Run: headless pygame with SDL's dummy video driver; simulated clock (each Clock.tick advances the game by its frame time, no real sleeping); random seed 0; keys injected as events and as key.get_pressed() state; mouse plan: one left click at the window centre at the start of phase 2, then a move to the lower-right quarter at the start of phase 3.
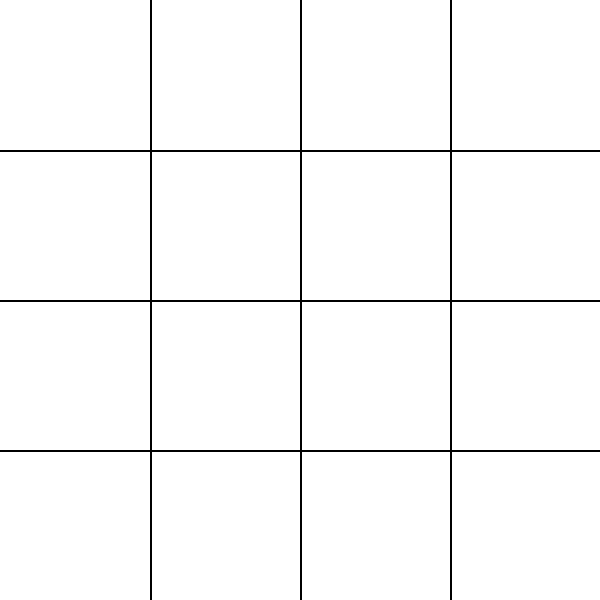
Frame 1 of 4 · flips 1–60 · no input
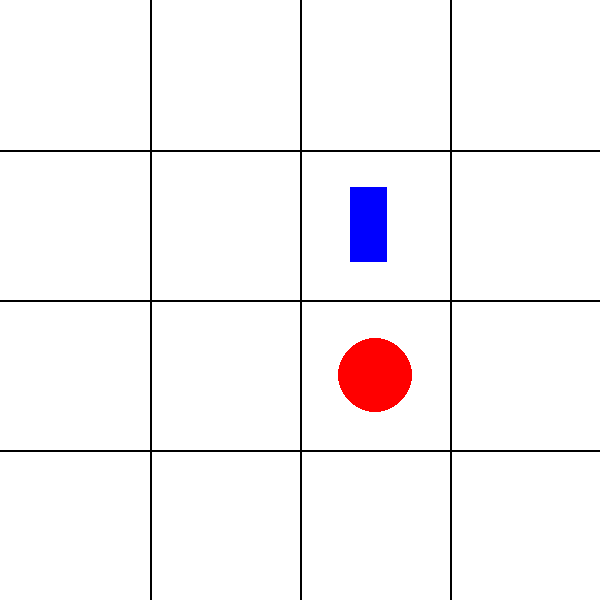
Frame 2 of 4 · flips 61–180 · clicked the window centre · tapped SPACE, RETURN · held RIGHT (→), D
Frame 3 of 4 · flips 181–300 · moved the mouse to the lower-right quarter · held DOWN (↓), S · screen unchanged from frame 2, image omitted
Frame 4 of 4 · flips 301–420 · held LEFT (←), A, UP (↑), W · screen unchanged from frame 3, image omitted

The pygame program that drew these frames:

import pygame
import random

# Initialize pygame
pygame.init()

# Constants
SCREEN_WIDTH, SCREEN_HEIGHT = 600, 600
GRID_SIZE = 4
CELL_SIZE = SCREEN_WIDTH // GRID_SIZE
WHITE = (255, 255, 255)
BLACK = (0, 0, 0)
RED = (255, 0, 0)
BLUE = (0, 0, 255)

# Shapes
SHAPES = ['sphere', 'cube', 'cylinder', 'cone']

# Players
HUMAN = 1
AI = 2

# Setup the display
screen = pygame.display.set_mode((SCREEN_WIDTH, SCREEN_HEIGHT))
pygame.display.set_caption('Quantik')

# Board Data Structure
board = [[None for _ in range(GRID_SIZE)] for _ in range(GRID_SIZE)]

# Pieces for each player
pieces = {
    HUMAN: {'sphere': 2, 'cube': 2, 'cylinder': 2, 'cone': 2},
    AI: {'sphere': 2, 'cube': 2, 'cylinder': 2, 'cone': 2}
}

# Draw the grid
def draw_grid():
    for x in range(1, GRID_SIZE):
        pygame.draw.line(screen, BLACK, (x * CELL_SIZE, 0), (x * CELL_SIZE, SCREEN_HEIGHT), 2)
        pygame.draw.line(screen, BLACK, (0, x * CELL_SIZE), (SCREEN_WIDTH, x * CELL_SIZE), 2)

# Draw pieces on the board
def draw_pieces():
    for row in range(GRID_SIZE):
        for col in range(GRID_SIZE):
            if board[row][col]:
                player, shape = board[row][col]
                color = RED if player == HUMAN else BLUE
                if shape == 'sphere':
                    pygame.draw.circle(screen, color, (col * CELL_SIZE + CELL_SIZE // 2, row * CELL_SIZE + CELL_SIZE // 2), CELL_SIZE // 4)
                elif shape == 'cube':
                    pygame.draw.rect(screen, color, (col * CELL_SIZE + CELL_SIZE // 4, row * CELL_SIZE + CELL_SIZE // 4, CELL_SIZE // 2, CELL_SIZE // 2))
                elif shape == 'cylinder':
                    pygame.draw.rect(screen, color, (col * CELL_SIZE + CELL_SIZE // 3, row * CELL_SIZE + CELL_SIZE // 4, CELL_SIZE // 4, CELL_SIZE // 2))
                elif shape == 'cone':
                    pygame.draw.polygon(screen, color, [(col * CELL_SIZE + CELL_SIZE // 2, row * CELL_SIZE + CELL_SIZE // 4),
                                                       (col * CELL_SIZE + CELL_SIZE // 4, row * CELL_SIZE + CELL_SIZE // 2),
                                                       (col * CELL_SIZE + 3 * CELL_SIZE // 4, row * CELL_SIZE + CELL_SIZE // 2)])

# Check if a shape is already placed in the row, column, or 2x2 region
def is_valid_move(row, col, shape, player):
    # Check row and column
    for i in range(GRID_SIZE):
        if board[row][i] and board[row][i][1] == shape:
            return False
        if board[i][col] and board[i][col][1] == shape:
            return False

    # Check 2x2 region
    region_row, region_col = row // 2 * 2, col // 2 * 2
    for i in range(region_row, region_row + 2):
        for j in range(region_col, region_col + 2):
            if board[i][j] and board[i][j][1] == shape:
                return False

    return True

# Place a piece on the board
def place_piece(row, col, shape, player):
    board[row][col] = (player, shape)
    pieces[player][shape] -= 1

# AI move (basic random valid move)
def ai_move():
    valid_moves = []
    for row in range(GRID_SIZE):
        for col in range(GRID_SIZE):
            if not board[row][col]:  # empty space
                for shape in SHAPES:
                    if pieces[AI][shape] > 0 and is_valid_move(row, col, shape, AI):
                        valid_moves.append((row, col, shape))

    if valid_moves:
        move = random.choice(valid_moves)
        place_piece(*move, AI)

# Check for a winning move (4 different shapes in a row, column, or region)
def check_win(player):
    # Check rows and columns
    for i in range(GRID_SIZE):
        if len(set([board[i][j][1] for j in range(GRID_SIZE) if board[i][j] and board[i][j][0] == player])) == 4:
            return True
        if len(set([board[j][i][1] for j in range(GRID_SIZE) if board[j][i] and board[j][i][0] == player])) == 4:
            return True

    # Check 2x2 regions
    for row in range(0, GRID_SIZE, 2):
        for col in range(0, GRID_SIZE, 2):
            shapes = set()
            for i in range(row, row + 2):
                for j in range(col, col + 2):
                    if board[i][j] and board[i][j][0] == player:
                        shapes.add(board[i][j][1])
            if len(shapes) == 4:
                return True

    return False

# Main game loop
def main():
    running = True
    turn = HUMAN  # Human goes first
    game_over = False

    while running:
        screen.fill(WHITE)
        draw_grid()
        draw_pieces()

        for event in pygame.event.get():
            if event.type == pygame.QUIT:
                running = False

            if not game_over and turn == HUMAN and event.type == pygame.MOUSEBUTTONDOWN:
                x, y = pygame.mouse.get_pos()
                row, col = y // CELL_SIZE, x // CELL_SIZE

                if not board[row][col]:  # If the cell is empty
                    for shape in SHAPES:
                        if pieces[HUMAN][shape] > 0 and is_valid_move(row, col, shape, HUMAN):
                            place_piece(row, col, shape, HUMAN)
                            if check_win(HUMAN):
                                print("Human Wins!")
                                game_over = True
                            turn = AI
                            break

        if not game_over and turn == AI:
            ai_move()
            if check_win(AI):
                print("AI Wins!")
                game_over = True
            turn = HUMAN

        pygame.display.flip()

    pygame.quit()

# Run the game
if __name__ == "__main__":
    main()
